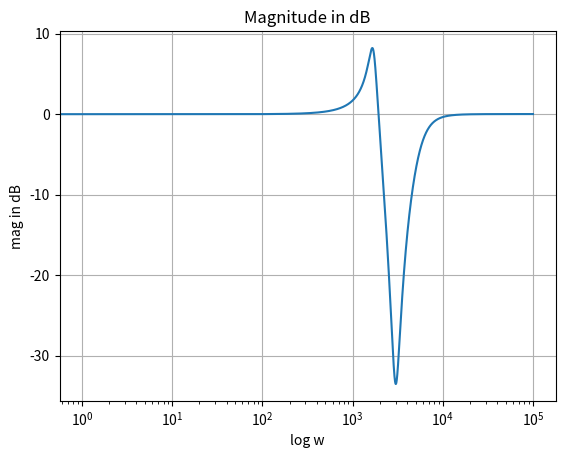
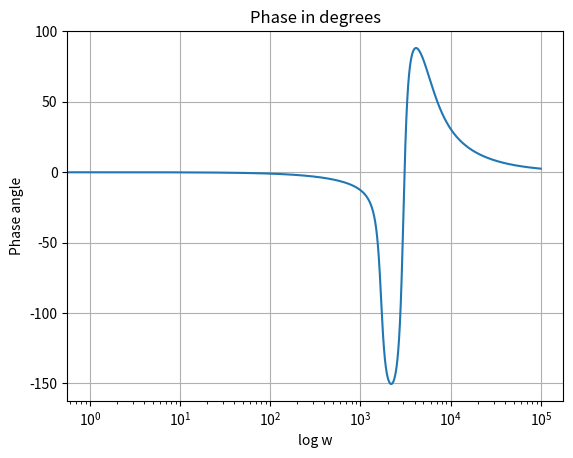

The matplotlib source for these figures, in order:
from scipy import signal
import numpy as np
import matplotlib.pyplot as plt
#combining second order pole with second order zero 
#Pole
omega_1 = 1700  #rad/s
zeta1 = 0.1      #damping ratio

lc_num1 = [np.float64(omega_1*omega_1)]
lc_den1 = [1, 2*zeta1*omega_1, omega_1*omega_1]      # s^2 + 2*s*zeta*omega_0 + omega_0^2
pole1 = signal.lti(lc_num1,lc_den1)

omega_4 = 5300  #rad/s
zeta4 = 0.5      #damping ratio

lc_num4 = [np.float64(omega_4*omega_4)]
lc_den4 = [1, 2*zeta4*omega_4, omega_4*omega_4]
pole2 = signal.lti(lc_num4,lc_den4)

lc_num_pole = np.polymul(lc_num1,lc_num4)
lc_den_pole = np.polymul(lc_den1,lc_den4)


#zero
omega_2 = 3000  #rad/s
zeta2 = 0.1      #damping ratio

lc_num2 = [1, 2*zeta2*omega_2, omega_2*omega_2]
lc_den2 = [np.float64(omega_2*omega_2)]
zero1 = signal.lti(lc_num2,lc_den2)

omega_3 = 3000  #rad/s
zeta3 = 0.1      #damping ratio

lc_num3 = [1, 2*zeta3*omega_3, omega_3*omega_3]
lc_den3 = [np.float64(omega_3*omega_3)]
signal.lti(lc_num3,lc_den3)

lc_num_zero = np.polymul(lc_num2,lc_num3)
lc_den_zero = np.polymul(lc_den2,lc_den3)

lc_num = np.polymul(lc_num_pole,lc_num_zero)
lc_den = np.polymul(lc_den_pole,lc_den_zero)

lc_tf = signal.lti(lc_num, lc_den)

w, mag, phase = signal.bode(lc_tf, np.arange(100000))

plt.figure()
plt.grid()
plt.title('Magnitude in dB')
plt.xlabel('log w')
plt.ylabel('mag in dB')
plt.semilogx(w,mag)


plt.figure()
plt.grid()
plt.title('Phase in degrees')
plt.xlabel('log w')
plt.ylabel('Phase angle')
plt.semilogx(w,phase)

#plot all figures
plt.show()